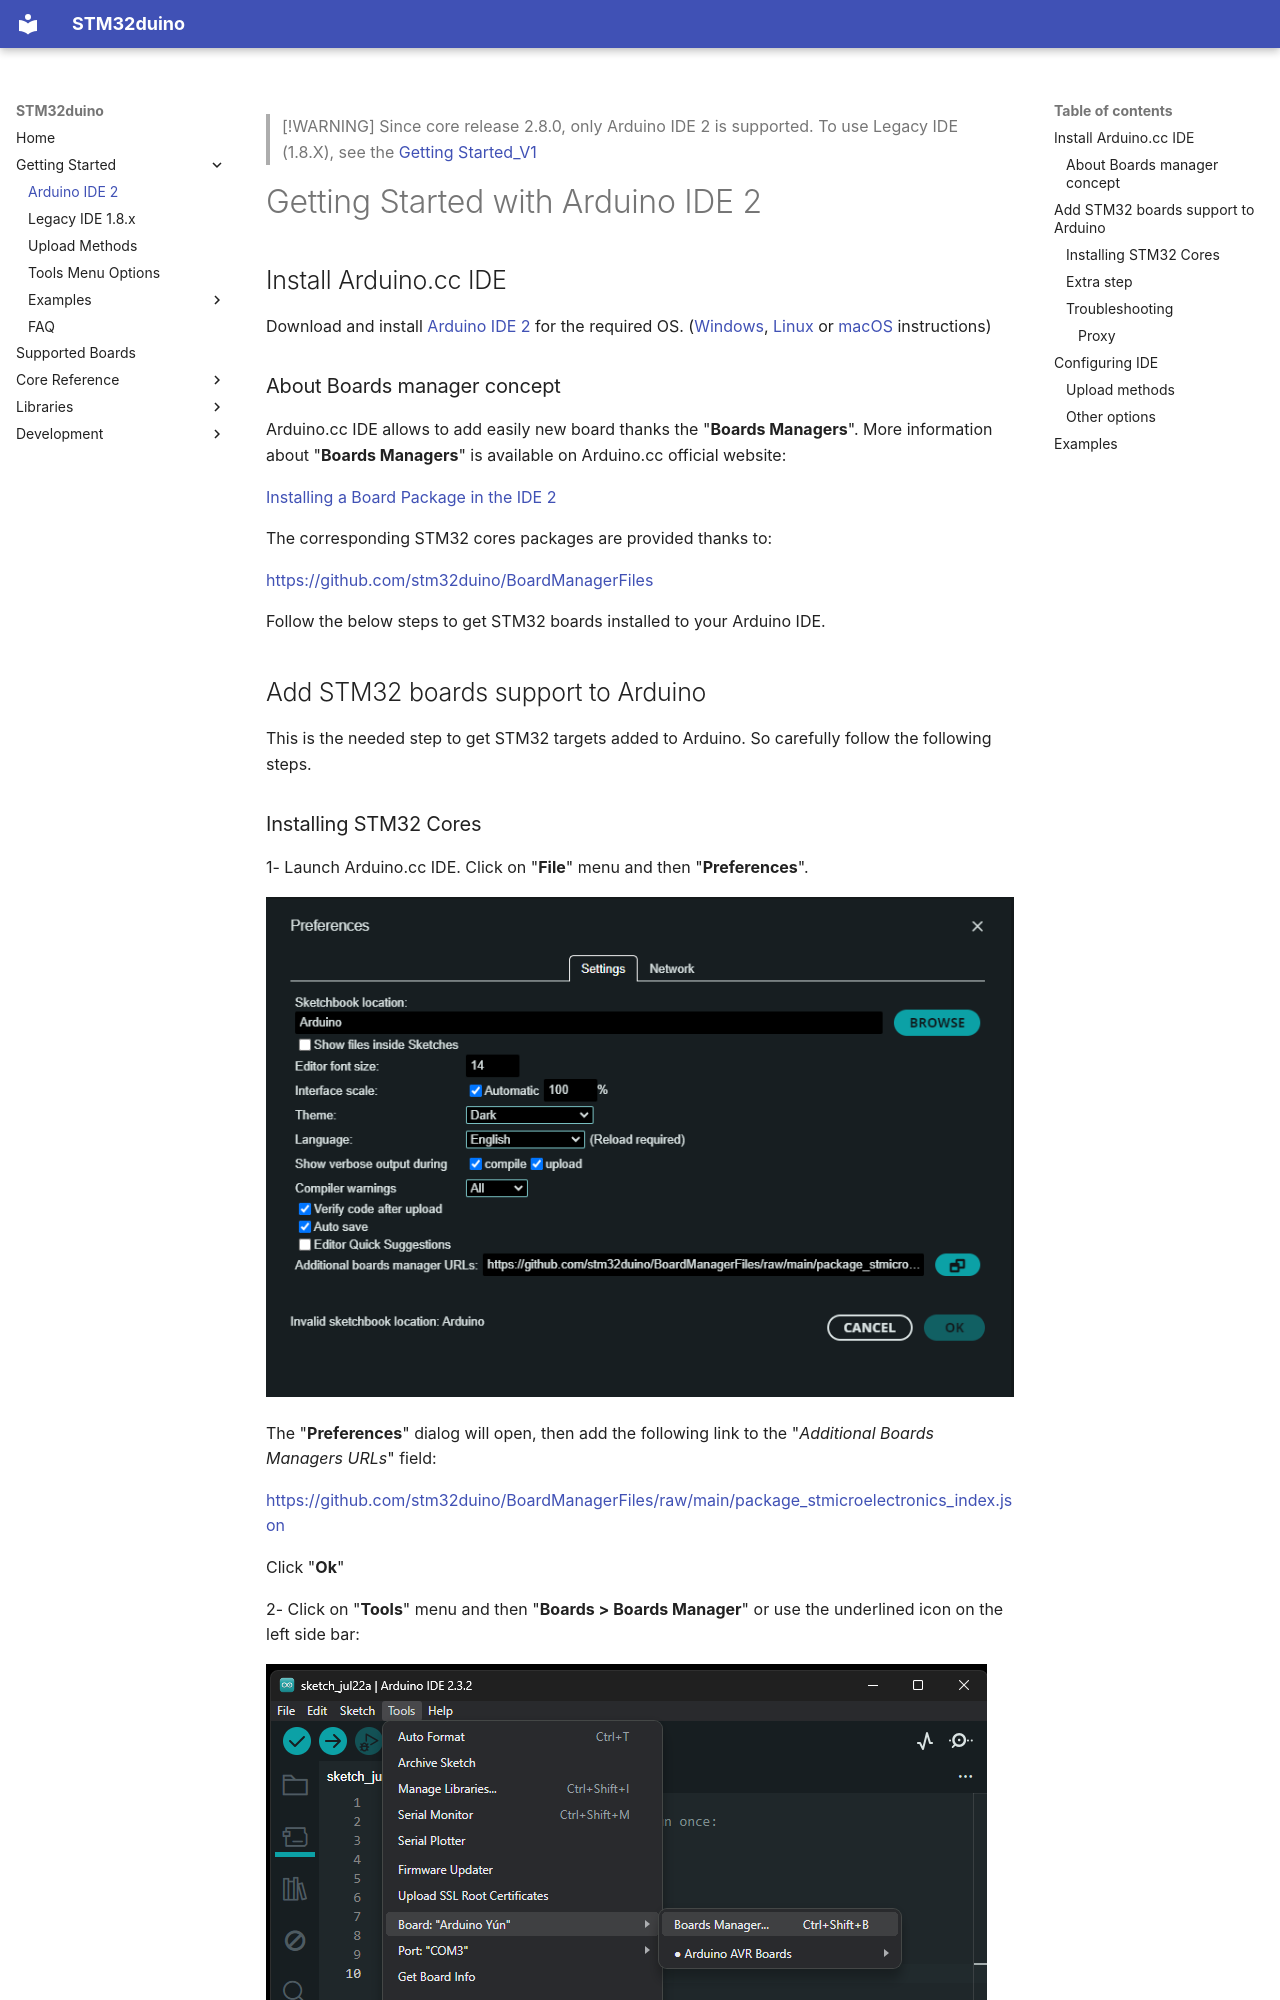

repository: stm32duino/Arduino_Core_STM32 · page: Getting-Started/index.html · generator: mkdocs

> [!WARNING]
> Since core release 2.8.0, only Arduino IDE 2 is supported.
> To use Legacy IDE (1.8.X), see the [Getting Started_V1](Getting-Started_V1.md)

# Getting Started with Arduino IDE 2

## Install Arduino.cc IDE

Download and install [Arduino IDE 2](https://www.arduino.cc/en/software) for the required OS.
([Windows](https://docs.arduino.cc/software/ide-v2/tutorials/getting-started/ide-v2-downloading-and-installing/#windows), [Linux](https://docs.arduino.cc/software/ide-v2/tutorials/getting-started/ide-v2-downloading-and-installing/#linux) or [macOS](https://docs.arduino.cc/software/ide-v2/tutorials/getting-started/ide-v2-downloading-and-installing/#macos) instructions)
